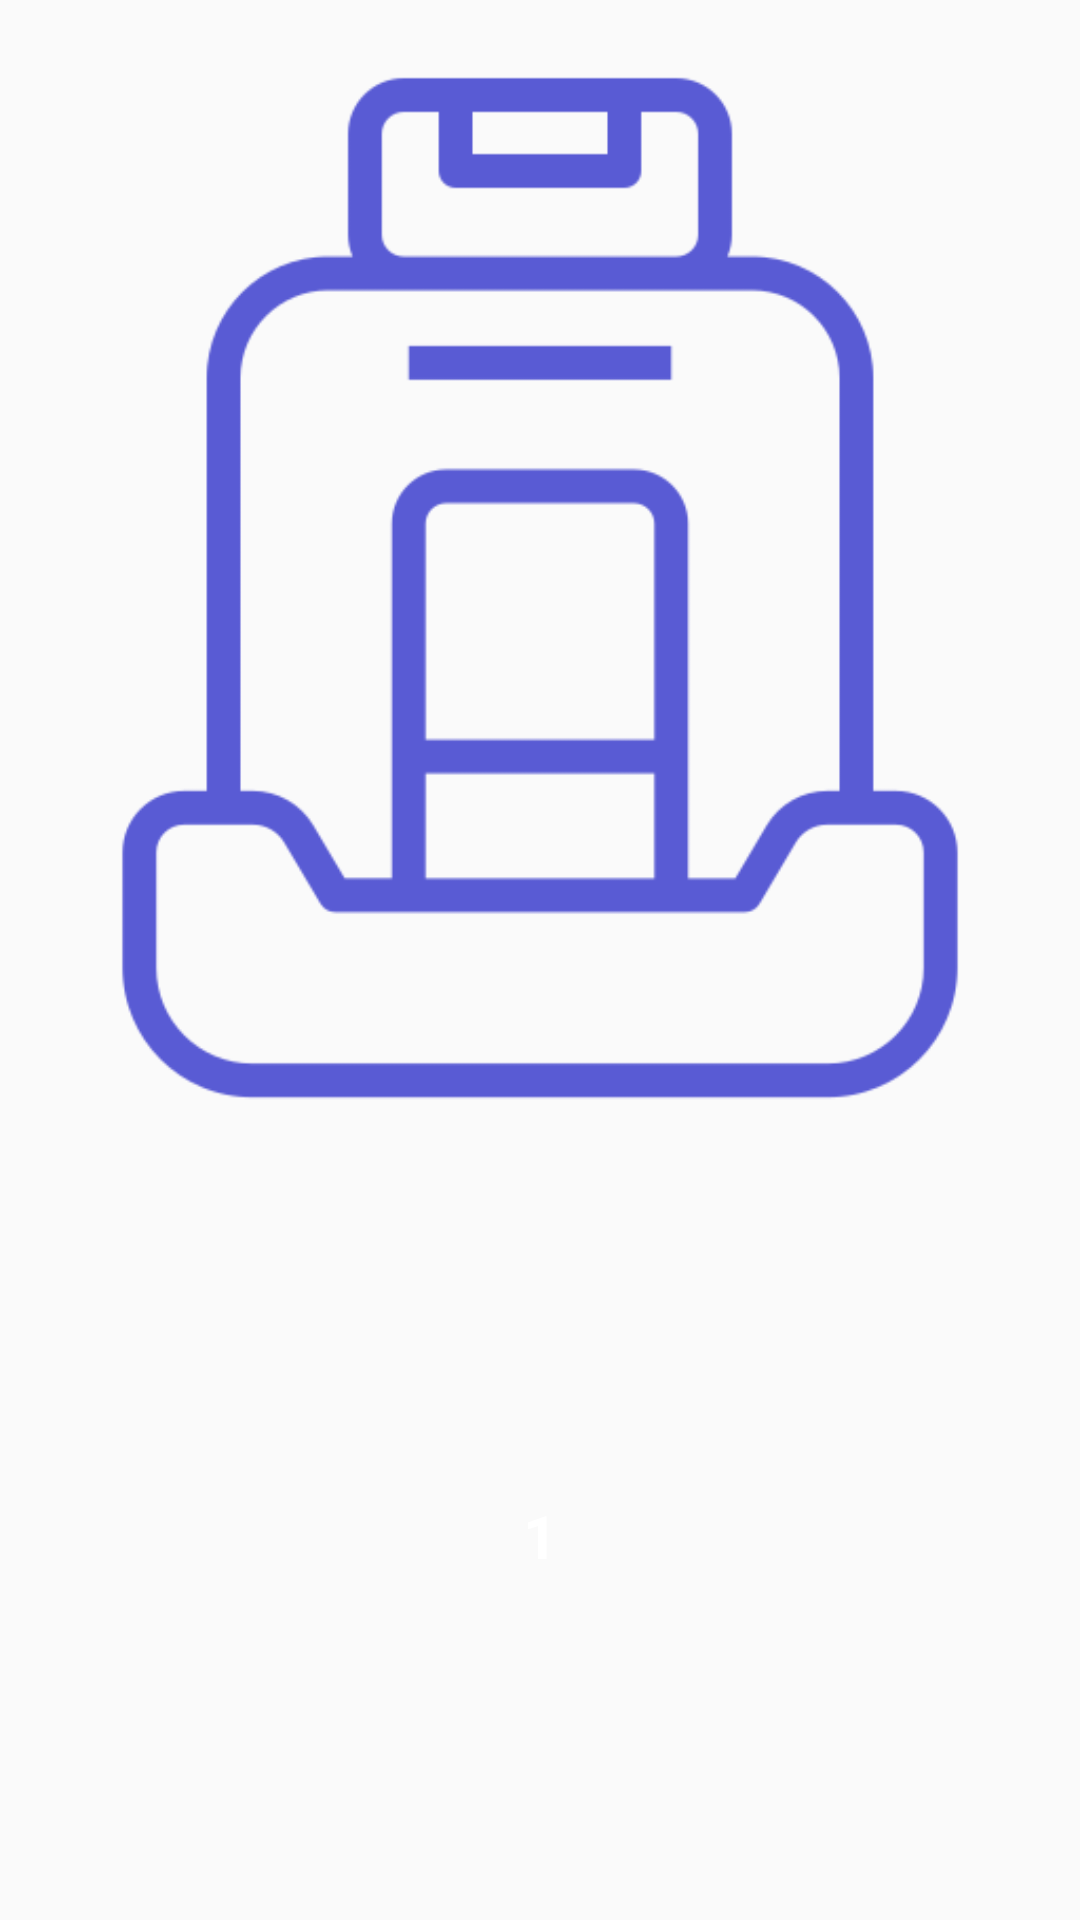

The Android layout XML behind this screen, and the referenced resources:
<!-- AndroidManifest.xml: application theme Theme.MAD_Project -->
<!-- res/layout/seat_selection_sayout.xml -->
<?xml version="1.0" encoding="utf-8"?>
<LinearLayout xmlns:android="http://schemas.android.com/apk/res/android"
    android:layout_width="70dp"
    android:layout_height="80dp"
    android:background="@drawable/bus6"
    android:orientation="vertical">

        <LinearLayout
            android:layout_width="match_parent"
            android:layout_height="match_parent"
                android:orientation="vertical"
                android:weightSum="1">

                <ImageView
                    android:id="@+id/seat_image"
                    android:layout_width="match_parent"
                    android:layout_height="match_parent"
                    android:src="@drawable/seat"
                    android:layout_weight="0.4"/>

                <TextView
                    android:id="@+id/seat_number_tv"
                    android:layout_width="match_parent"
                    android:layout_height="match_parent"
                    android:text="1"
                    android:textColor="@color/white"
                    android:textStyle="bold"
                    android:gravity="center"
                    android:textSize="20dp"
                    android:layout_weight="0.6"/>

        </LinearLayout>

</LinearLayout>
<!-- resources referenced by this layout -->
<resources>
  <!-- drawable seat: png bitmap (drawable-v24, 12643 bytes) -->
  <style name="Theme.MAD_Project" parent="Theme.AppCompat.DayNight.NoActionBar">
          
          <item name="colorPrimary">@color/purple_500</item>
          <item name="colorPrimaryVariant">@color/purple_700</item>
          <item name="colorOnPrimary">@color/white</item>
          
          <item name="colorSecondary">@color/teal_200</item>
          <item name="colorSecondaryVariant">@color/teal_700</item>
          <item name="colorOnSecondary">@color/black</item>
          
          <item name="android:statusBarColor" tools:targetApi="21">?attr/colorPrimaryVariant</item>
          
      </style>
  <!-- not gathered from this repository: default colours our renderer supplied (Android Studio template values) -->
  <color name="purple_500">#FF6200EE</color>
  <color name="purple_700">#FF3700B3</color>
  <color name="teal_200">#FF03DAC5</color>
  <color name="teal_700">#FF018786</color>
  <color name="black">#FF000000</color>
  <color name="white">#FFFFFFFF</color>
</resources>
